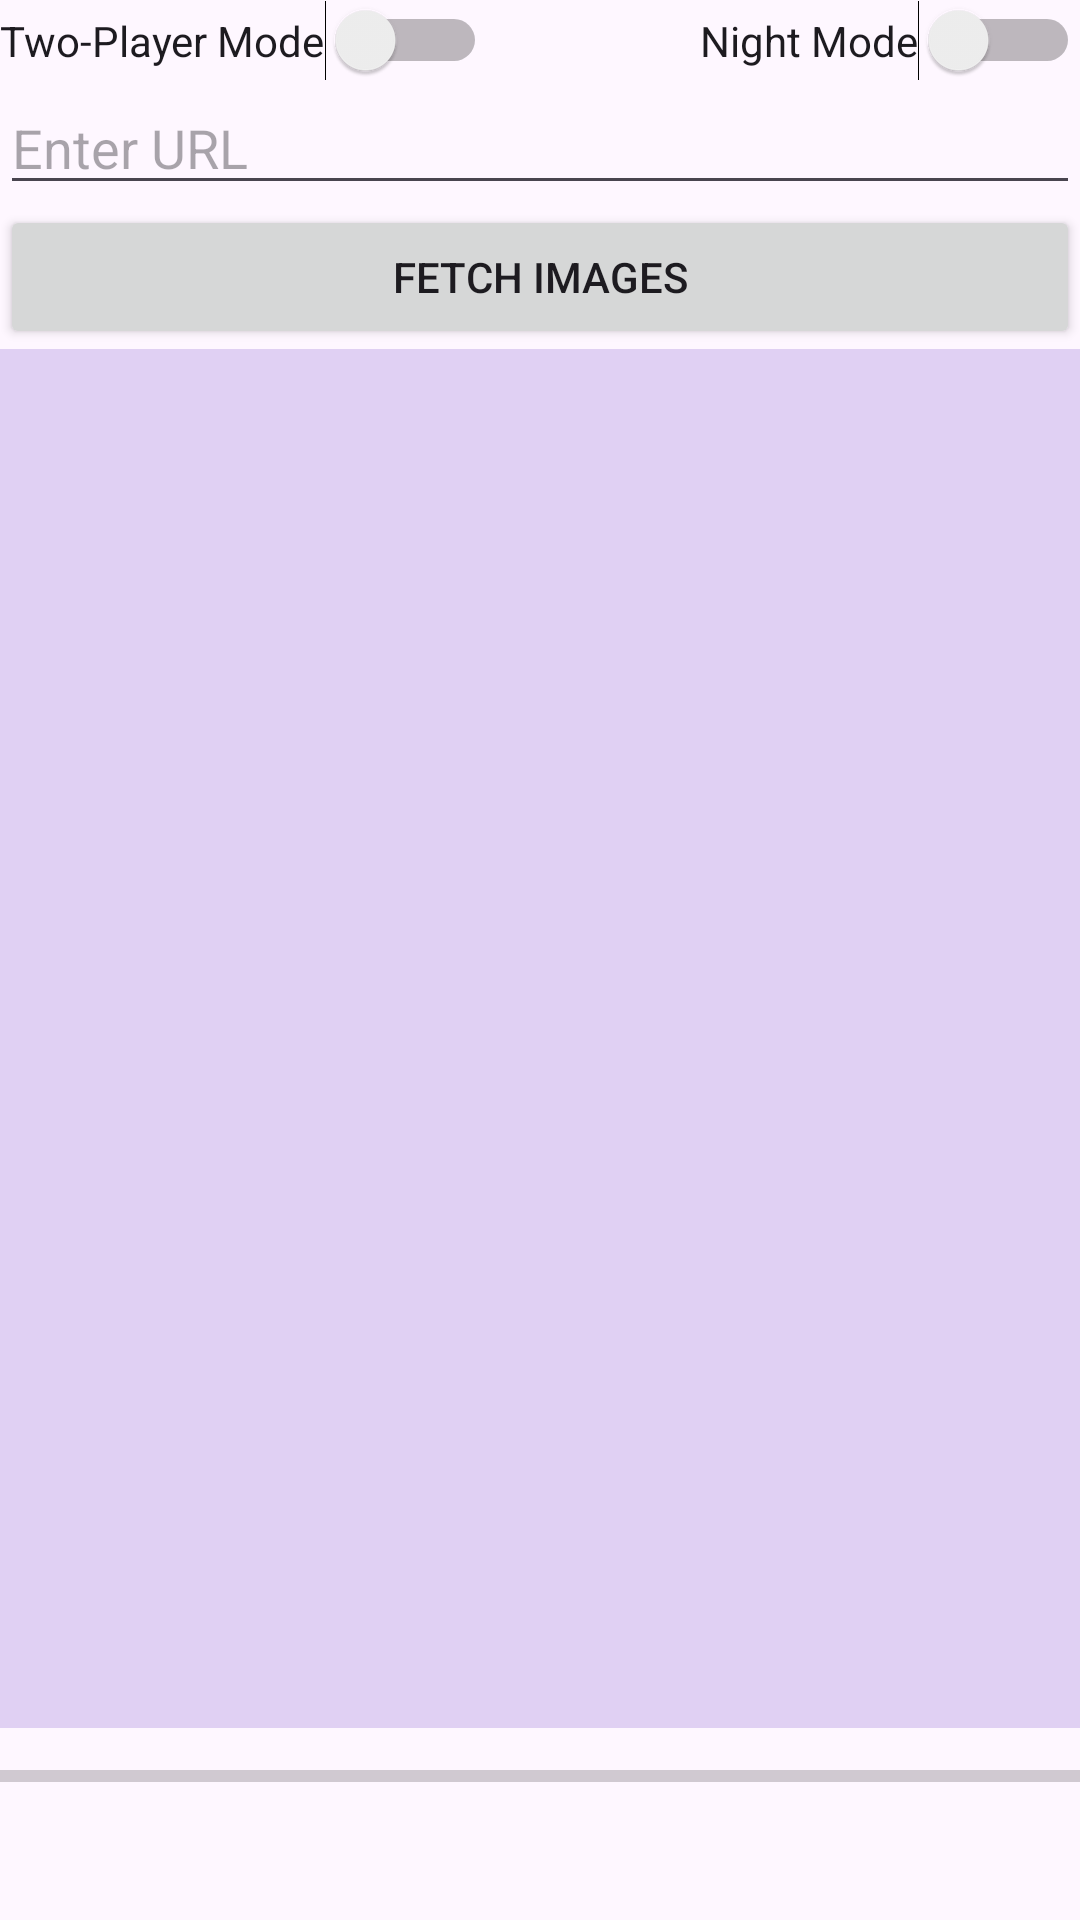

Layout XML and referenced resources for this Android screen:
<!-- AndroidManifest.xml: application theme Theme.DraftCA -->
<!-- res/layout/activity_main.xml -->
<?xml version="1.0" encoding="utf-8"?>
<androidx.constraintlayout.widget.ConstraintLayout
    xmlns:android="http://schemas.android.com/apk/res/android"
    xmlns:app="http://schemas.android.com/apk/res-auto"
    xmlns:tools="http://schemas.android.com/tools"
    android:layout_width="match_parent"
    android:layout_height="match_parent"
    tools:context=".MainActivity">

    <Switch
        android:id="@+id/switchButton"
        android:layout_width="wrap_content"
        android:layout_height="wrap_content"
        android:text="Night Mode"
        app:layout_constraintTop_toTopOf="parent"
        app:layout_constraintEnd_toEndOf="parent" />

    <Switch
        android:id="@+id/modeSwitch"
        android:layout_width="wrap_content"
        android:layout_height="wrap_content"
        android:text="Two-Player Mode"
        app:layout_constraintTop_toTopOf="parent"
        app:layout_constraintStart_toStartOf="parent"
        />

    <EditText
        android:id="@+id/urlEditText"
        android:layout_width="match_parent"
        android:layout_height="wrap_content"
        android:inputType="textUri"
        android:hint="Enter URL"
        app:layout_constraintTop_toBottomOf="@+id/modeSwitch"
        app:layout_constraintStart_toStartOf="parent"
        app:layout_constraintEnd_toEndOf="parent"
        />

    <Button
        android:id="@+id/fetchButton"
        android:layout_width="0dp"
        android:layout_height="wrap_content"
        android:text="Fetch Images"
        app:layout_constraintTop_toBottomOf="@id/urlEditText"
        app:layout_constraintStart_toStartOf="parent"
        app:layout_constraintEnd_toEndOf="parent"/>

    <GridView
        android:id="@+id/imageGridView"
        android:layout_width="0dp"
        android:layout_height="0dp"
        android:background="#E0D0F3"
        android:numColumns="4"
        app:layout_constraintBottom_toTopOf="@id/progressBar"
        app:layout_constraintEnd_toEndOf="parent"
        app:layout_constraintStart_toStartOf="parent"
        app:layout_constraintTop_toBottomOf="@id/fetchButton" />

    <ProgressBar
        android:id="@+id/progressBar"
        style="?android:attr/progressBarStyleHorizontal"
        android:layout_width="0dp"
        android:layout_height="0dp"
        app:layout_constraintHeight_percent="0.05"
        app:layout_constraintBottom_toTopOf="@id/progressText"
        app:layout_constraintTop_toBottomOf="@id/imageGridView"
        app:layout_constraintStart_toStartOf="parent"
        app:layout_constraintEnd_toEndOf="parent"
        android:indeterminate="false"/>

    <TextView
        android:id="@+id/progressText"
        android:layout_width="0dp"
        android:layout_height="0dp"
        android:gravity="top|center_horizontal"
        android:text=""
        android:textSize="16sp"
        android:visibility="visible"
        app:layout_constraintHeight_percent="0.05"
        app:layout_constraintBottom_toBottomOf="parent"
        app:layout_constraintEnd_toEndOf="parent"
        app:layout_constraintStart_toStartOf="parent"
        app:layout_constraintTop_toBottomOf="@id/progressBar" />
</androidx.constraintlayout.widget.ConstraintLayout>
<!-- resources referenced by this layout -->
<resources>
  <style name="Theme.DraftCA" parent="Base.Theme.DraftCA" />
  <style name="Base.Theme.DraftCA" parent="Theme.Material3.DayNight.NoActionBar">
          
          
      </style>
</resources>
